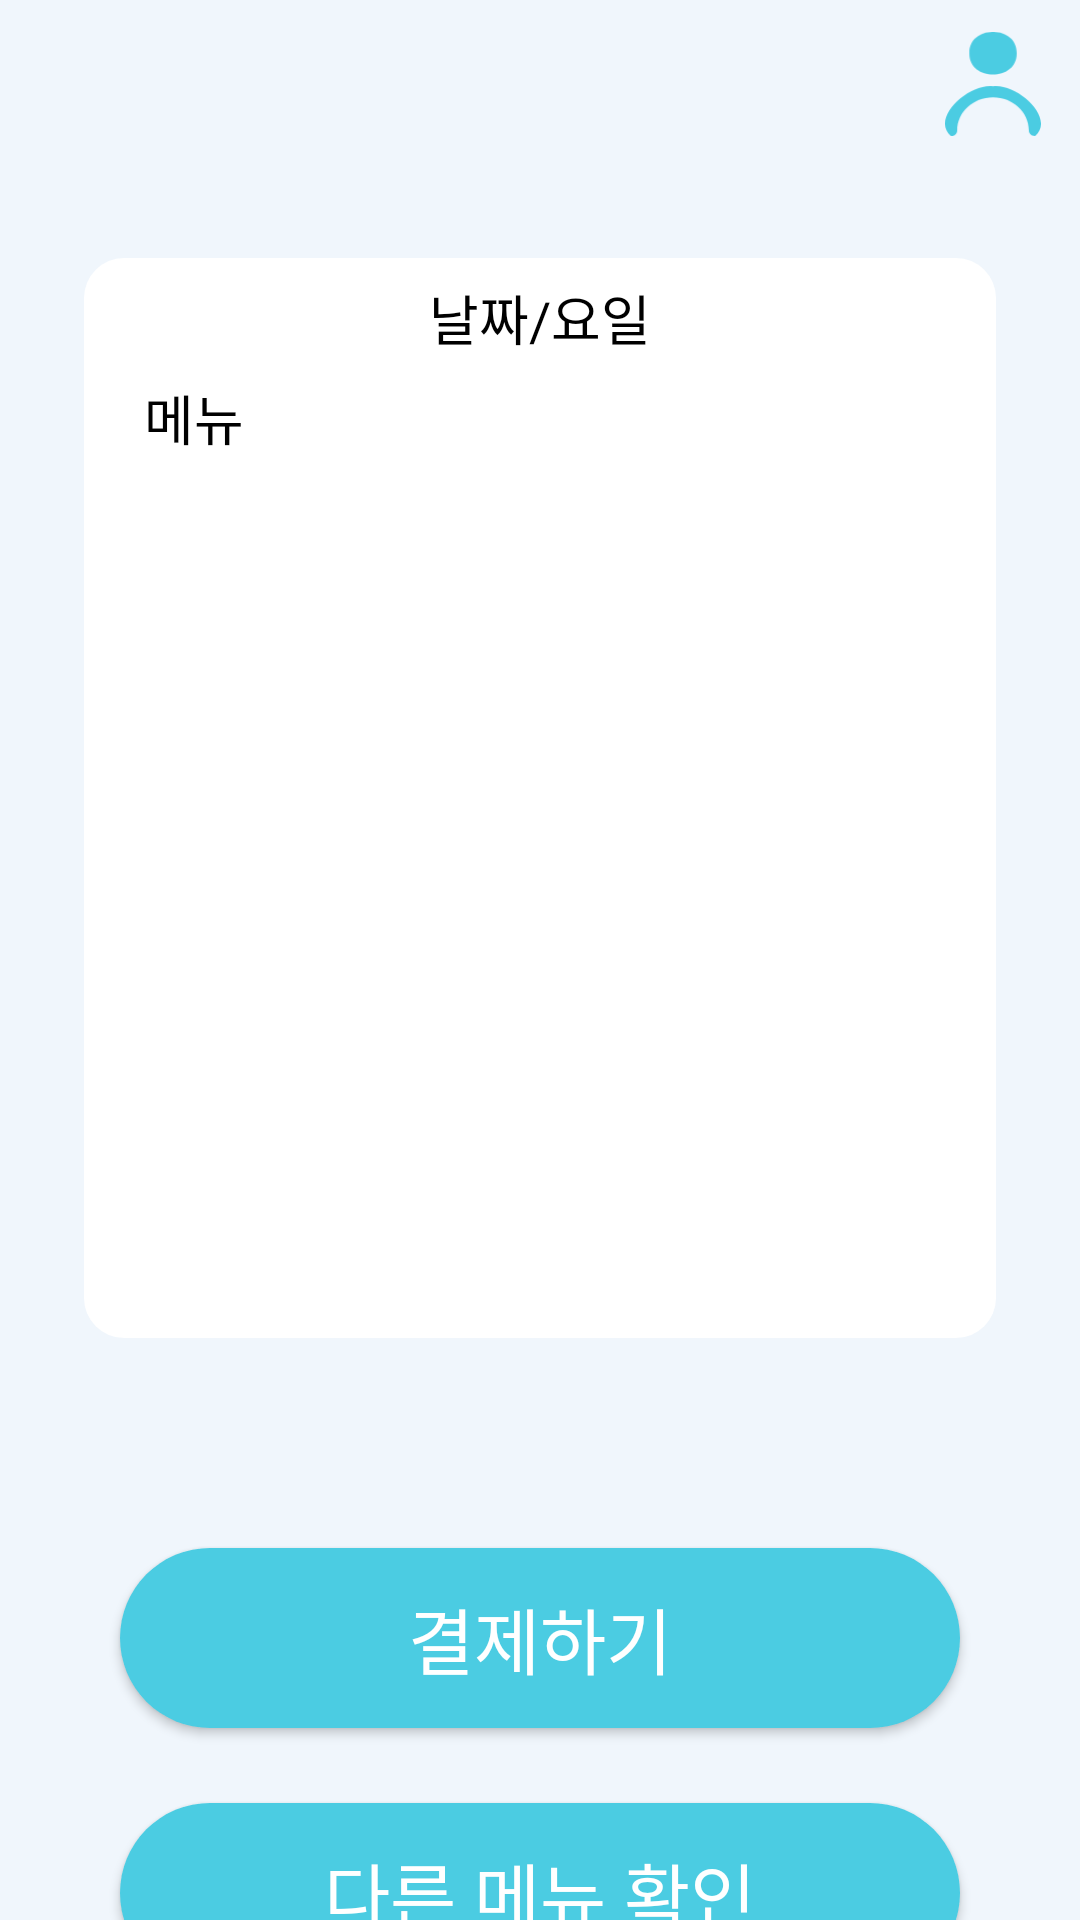

Reconstruct the res/layout file that produces this screen, plus the resources it refers to.
<!-- AndroidManifest.xml: application theme Theme.Project -->
<!-- res/layout/main_display.xml -->
<?xml version="1.0" encoding="utf-8"?>
<androidx.constraintlayout.widget.ConstraintLayout xmlns:android="http://schemas.android.com/apk/res/android"
    xmlns:app="http://schemas.android.com/apk/res-auto"
    xmlns:tools="http://schemas.android.com/tools"
    android:layout_width="match_parent"
    android:layout_height="match_parent"
    android:background="@color/back_ground"
    >
    <androidx.constraintlayout.widget.ConstraintLayout
        android:layout_width="match_parent"
        android:layout_height="wrap_content"

        app:layout_constraintEnd_toEndOf="parent"
        app:layout_constraintStart_toStartOf="parent"
        app:layout_constraintTop_toTopOf="parent"
        android:id="@+id/tool"
        >

        <androidx.appcompat.widget.Toolbar
            android:id="@+id/toolbar"
            android:layout_width="match_parent"
            android:layout_height="?attr/actionBarSize"
            android:background="@color/back_ground"
            android:theme="@style/ThemeOverlay.AppCompat.Dark"
            app:layout_constraintEnd_toEndOf="parent"
            tools:ignore="MissingConstraints"
            tools:layout_editor_absoluteY="0dp">


            <TextView
                android:id="@+id/toolbar_title"
                android:layout_width="200dp"
                android:layout_height="wrap_content"
                android:layout_gravity="center"
                android:fontFamily="@font/apple_m"
                android:gravity="center"
                android:textColor="#000000"
                android:textSize="24sp" />

            <ImageButton
                android:id="@+id/myPage"
                android:layout_width="32dp"
                android:layout_height="wrap_content"
                android:layout_gravity="right"
                android:layout_marginRight="13dp"
                android:background="@android:color/transparent"
                android:scaleType="fitCenter"
                android:src="@drawable/ic_mypage"

                />


        </androidx.appcompat.widget.Toolbar>

    </androidx.constraintlayout.widget.ConstraintLayout>
    <TextView
        android:id="@+id/menuDate"
        android:layout_width="0dp"
        android:layout_height="40dp"

        android:layout_marginTop="30dp"

        android:background="@drawable/menu_textview_top"
        android:fontFamily="@font/apple_b"
        android:gravity="center"
        android:inputType="textMultiLine"
        android:lines="10"
        android:text="날짜/요일"
        android:textColor="@color/black"

        android:textSize="18sp"
        app:layout_constraintEnd_toEndOf="@+id/menuDisplay"
        app:layout_constraintStart_toStartOf="@+id/menuDisplay"
        app:layout_constraintTop_toBottomOf="@id/tool" />

    <TextView
        android:id="@+id/menuDisplay"
        android:layout_width="0dp"
        android:layout_height="320dp"
        android:layout_marginStart="28dp"
        android:layout_marginEnd="28dp"
        android:paddingLeft="20dp"
        android:textColor="@color/black"
        android:fontFamily="@font/apple_m"
        android:background="@drawable/menu_textview_botton"
        android:inputType="textMultiLine"
        android:lines="10"
        android:text="메뉴"
        android:textSize="18sp"
        app:layout_constraintEnd_toEndOf="parent"
        app:layout_constraintHorizontal_bias="0.494"
        app:layout_constraintStart_toStartOf="parent"
        app:layout_constraintTop_toBottomOf="@+id/menuDate" />


    
        
        
        
        
        
        
        
        

        

    <Button
        android:id="@+id/checkDiffMenu"
        android:layout_width="match_parent"
        android:layout_height="60dp"
        android:layout_marginHorizontal="40dp"
        android:layout_marginTop="25dp"
        android:text="다른 메뉴 확인"
        android:textColor="@color/white"
        android:textSize="24sp"
        android:background="@drawable/blue_button"
        android:fontFamily="@font/apple_b"
        app:layout_constraintEnd_toEndOf="@+id/payment"
        app:layout_constraintStart_toStartOf="@+id/payment"
        app:layout_constraintTop_toBottomOf="@+id/payment" />

    <Button
        android:id="@+id/payment"
        android:textColor="@color/white"
        android:layout_width="match_parent"
        android:layout_height="60dp"
        android:layout_marginHorizontal="40dp"
        android:layout_marginTop="70dp"
        android:fontFamily="@font/apple_b"
        android:background="@drawable/blue_button"
        android:text="결제하기"
        android:textSize="24sp"
        app:layout_constraintEnd_toEndOf="parent"
        app:layout_constraintStart_toStartOf="parent"
        app:layout_constraintTop_toBottomOf="@+id/menuDisplay" />


</androidx.constraintlayout.widget.ConstraintLayout>
<!-- resources referenced by this layout -->
<resources>
  <color name="back_ground">#F0F6FC</color>
  <color name="black">#FF000000</color>
  <color name="white">#FFFFFFFF</color>
  <!-- drawable blue_button (drawable) -->
  <?xml version="1.0" encoding="utf-8"?>
  <shape xmlns:android="http://schemas.android.com/apk/res/android"
      android:shape="rectangle">
      <corners android:radius="999dp" />
      <solid android:color="@color/line" />
  
  
  </shape>
  <!-- drawable ic_mypage (drawable) -->
  <vector xmlns:android="http://schemas.android.com/apk/res/android"
      android:width="49.5dp"
      android:height="54.11dp"
      android:viewportWidth="49.5"
      android:viewportHeight="54.11">
    <path
        android:pathData="M36.98,11.05c0.23,-14.74 -24.68,-14.74 -24.45,0 -0.23,14.73 24.69,14.73 24.45,0Z"
        android:fillColor="#4bcce2"/>
    <path
        android:pathData="M46.38,54.11c-1.74,0 -3.15,-1.32 -3.15,-2.93 0,-9.46 -8.29,-17.17 -18.48,-17.17S6.27,41.72 6.27,51.19c0,1.61 -1.41,2.93 -3.15,2.93 -10.81,-9.2 8.91,-27.46 21.63,-25.95 12.72,-1.53 32.44,16.76 21.63,25.95Z"
        android:fillColor="#4bcce2"/>
  </vector>
  <!-- drawable menu_textview_botton (drawable) -->
  <?xml version="1.0" encoding="utf-8"?>
  <shape xmlns:android="http://schemas.android.com/apk/res/android">
      <solid android:color="#FFFFFF"/>
      <corners
          android:bottomRightRadius="40px"
          android:bottomLeftRadius="40px"/>
  </shape>
  <!-- drawable menu_textview_top (drawable) -->
  <?xml version="1.0" encoding="utf-8"?>
  <shape xmlns:android="http://schemas.android.com/apk/res/android">
      <solid android:color="#FFFFFF"/>
      <corners
          android:topRightRadius="40px"
          android:topLeftRadius="40px"/>
  </shape>
  <!-- drawable round_button (drawable) -->
  <?xml version="1.0" encoding="utf-8"?>
  <shape xmlns:android="http://schemas.android.com/apk/res/android"
      android:shape="oval" >
      <gradient
          android:startColor="#A6374AFD"
          android:endColor="#B27FC2EC"
          android:angle="270" />
  </shape>
  <style name="Theme.Project" parent="Theme.AppCompat.Light">
          
          <item name="windowNoTitle">true</item>
          <item name="colorPrimary">@color/purple_500</item>
          <item name="colorPrimaryVariant">@color/purple_700</item>
          <item name="colorOnPrimary">@color/white</item>
          
          <item name="colorSecondary">@color/teal_200</item>
          <item name="colorSecondaryVariant">@color/teal_700</item>
          <item name="colorOnSecondary">@color/black</item>
          
          <item name="android:statusBarColor" tools:targetApi="l">?attr/colorPrimaryVariant</item>
          
      </style>
  <color name="line">#4BCCE2</color>
  <color name="purple_500">#FF6200EE</color>
  <color name="purple_700">#FF3700B3</color>
  <color name="teal_200">#FF03DAC5</color>
  <color name="teal_700">#FF018786</color>
</resources>
